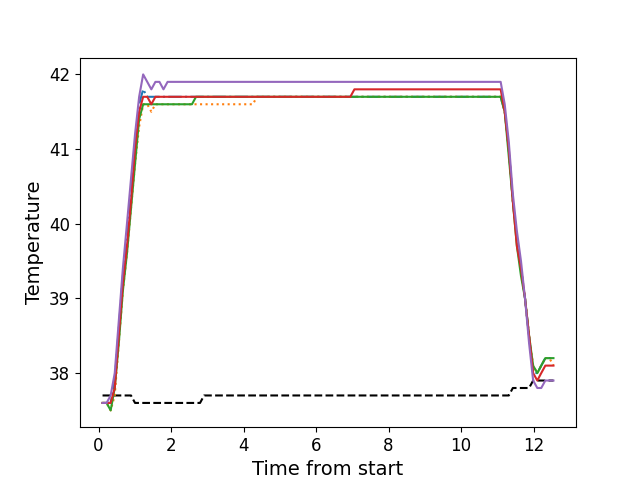

The table this chart was drawn from, first rows:
, times, neutral, z1, z2, z3, z4, z5
0, 0.1093, 37.7, 37.6, 37.6, 37.6, 37.6, 37.6
1, 0.2213, 37.7, 37.6, 37.6, 37.6, 37.6, 37.6
2, 0.3333, 37.7, 37.6, 37.5, 37.5, 37.6, 37.7
3, 0.4457, 37.7, 37.9, 37.7, 37.8, 37.8, 38.0
4, 0.5577, 37.7, 38.6, 38.4, 38.4, 38.5, 38.7
5, 0.6697, 37.7, 39.3, 39.1, 39.1, 39.2, 39.4
6, 0.7827, 37.7, 39.8, 39.6, 39.6, 39.7, 40.0
7, 0.8937, 37.7, 40.4, 40.2, 40.2, 40.3, 40.6
8, 1.006, 37.6, 41.0, 40.8, 40.8, 41.0, 41.2
9, 1.119, 37.6, 41.6, 41.3, 41.4, 41.5, 41.7
10, 1.23, 37.6, 41.8, 41.6, 41.6, 41.7, 42.0
11, 1.343, 37.6, 41.7, 41.6, 41.6, 41.7, 41.9
12, 1.455, 37.6, 41.7, 41.5, 41.6, 41.6, 41.8
13, 1.567, 37.6, 41.7, 41.6, 41.6, 41.7, 41.9
14, 1.679, 37.6, 41.7, 41.6, 41.6, 41.7, 41.9
15, 1.79, 37.6, 41.7, 41.6, 41.6, 41.7, 41.8
16, 1.903, 37.6, 41.7, 41.6, 41.6, 41.7, 41.9
17, 2.014, 37.6, 41.7, 41.6, 41.6, 41.7, 41.9
18, 2.126, 37.6, 41.7, 41.6, 41.6, 41.7, 41.9
19, 2.239, 37.6, 41.7, 41.6, 41.6, 41.7, 41.9
20, 2.35, 37.6, 41.7, 41.6, 41.6, 41.7, 41.9
21, 2.464, 37.6, 41.7, 41.6, 41.6, 41.7, 41.9
22, 2.576, 37.6, 41.7, 41.6, 41.6, 41.7, 41.9
23, 2.688, 37.6, 41.7, 41.6, 41.7, 41.7, 41.9
24, 2.799, 37.6, 41.7, 41.6, 41.7, 41.7, 41.9
25, 2.911, 37.7, 41.7, 41.6, 41.7, 41.7, 41.9
26, 3.025, 37.7, 41.7, 41.6, 41.7, 41.7, 41.9
27, 3.136, 37.7, 41.7, 41.6, 41.7, 41.7, 41.9
28, 3.248, 37.7, 41.7, 41.6, 41.7, 41.7, 41.9
29, 3.359, 37.7, 41.7, 41.6, 41.7, 41.7, 41.9
30, 3.471, 37.7, 41.7, 41.6, 41.7, 41.7, 41.9
31, 3.584, 37.7, 41.7, 41.6, 41.7, 41.7, 41.9
32, 3.696, 37.7, 41.7, 41.6, 41.7, 41.7, 41.9
33, 3.808, 37.7, 41.7, 41.6, 41.7, 41.7, 41.9
34, 3.92, 37.7, 41.7, 41.6, 41.7, 41.7, 41.9
35, 4.032, 37.7, 41.7, 41.6, 41.7, 41.7, 41.9
36, 4.144, 37.7, 41.7, 41.6, 41.7, 41.7, 41.9
37, 4.257, 37.7, 41.7, 41.6, 41.7, 41.7, 41.9
38, 4.368, 37.7, 41.7, 41.7, 41.7, 41.7, 41.9
39, 4.48, 37.7, 41.7, 41.7, 41.7, 41.7, 41.9
40, 4.592, 37.7, 41.7, 41.7, 41.7, 41.7, 41.9
41, 4.704, 37.7, 41.7, 41.7, 41.7, 41.7, 41.9
42, 4.817, 37.7, 41.7, 41.7, 41.7, 41.7, 41.9
43, 4.929, 37.7, 41.7, 41.7, 41.7, 41.7, 41.9
44, 5.041, 37.7, 41.7, 41.7, 41.7, 41.7, 41.9
45, 5.153, 37.7, 41.7, 41.7, 41.7, 41.7, 41.9
46, 5.264, 37.7, 41.7, 41.7, 41.7, 41.7, 41.9
47, 5.376, 37.7, 41.7, 41.7, 41.7, 41.7, 41.9
48, 5.489, 37.7, 41.7, 41.7, 41.7, 41.7, 41.9
49, 5.6, 37.7, 41.7, 41.7, 41.7, 41.7, 41.9
50, 5.712, 37.7, 41.7, 41.7, 41.7, 41.7, 41.9
51, 5.825, 37.7, 41.7, 41.7, 41.7, 41.7, 41.9
52, 5.938, 37.7, 41.7, 41.7, 41.7, 41.7, 41.9
53, 6.049, 37.7, 41.7, 41.7, 41.7, 41.7, 41.9
54, 6.162, 37.7, 41.7, 41.7, 41.7, 41.7, 41.9
55, 6.274, 37.7, 41.7, 41.7, 41.7, 41.7, 41.9
56, 6.385, 37.7, 41.7, 41.7, 41.7, 41.7, 41.9
57, 6.498, 37.7, 41.7, 41.7, 41.7, 41.7, 41.9
58, 6.609, 37.7, 41.7, 41.7, 41.7, 41.7, 41.9
59, 6.721, 37.7, 41.7, 41.7, 41.7, 41.7, 41.9
... 52 more rows
